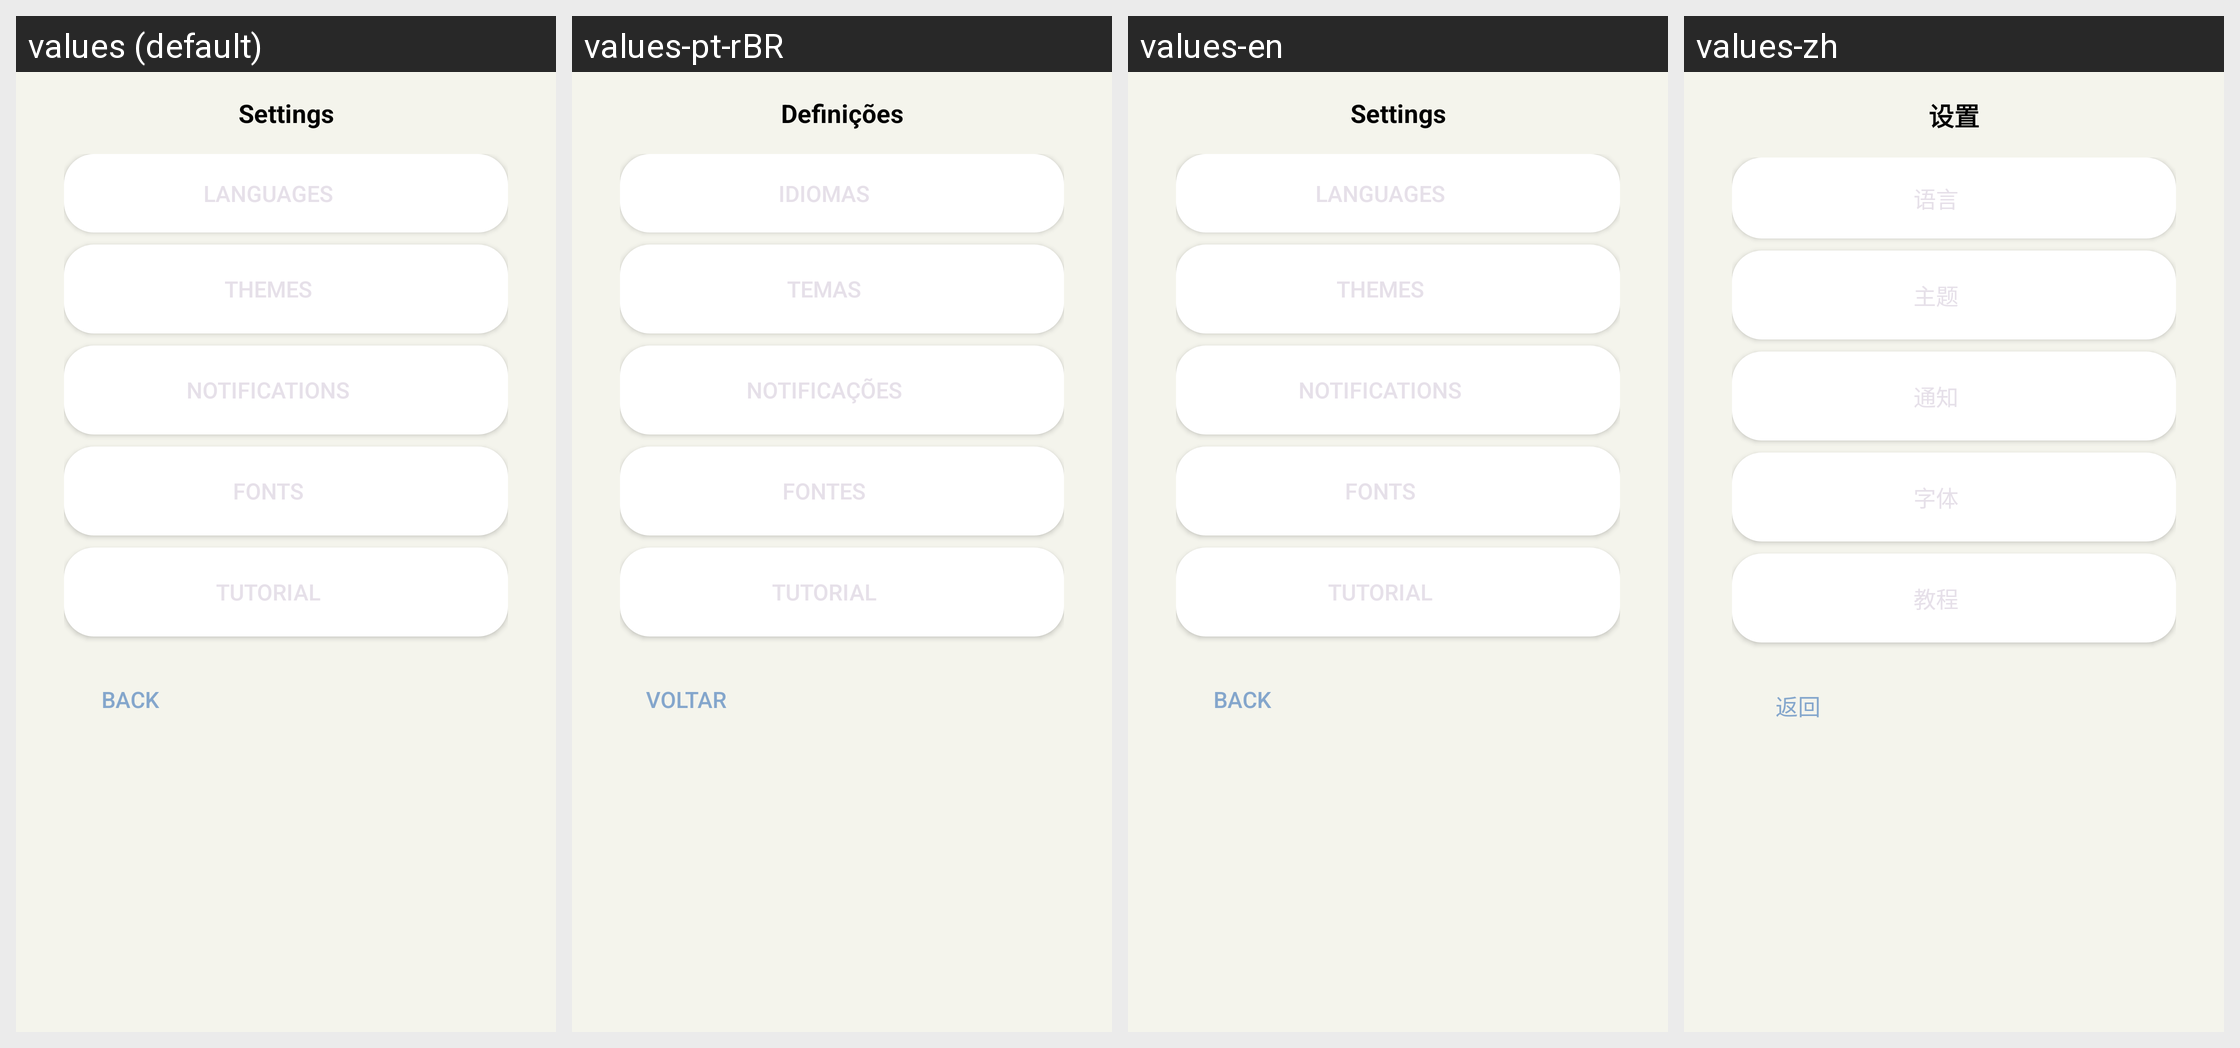

For this localized Android screen grid, give each drawn string resource with its value in every locale shown.
Android screen res/layout/dialog_settings.xml rendered under 4 locales, left to right: values (default), values-pt-rBR, values-en, values-zh. Device: Nexus 5 (rendered at 1080×1920; each locale shown at half size, 540×960, under a caption strip naming it); theme Theme.MoodSnap.Main.
Other locales in the repository, not shown: values-de, values-es, values-fr, values-hi, values-it, values-ru.
Strings drawn on this screen, with the default value and each locale's value (text and hints the layout hard-codes, and strings that could not be matched under every locale, appear in the picture but are not listed):

select_settings_option
  values: Settings
  values-pt-rBR: Definições
  values-en: Settings
  values-zh: 设置

btn_back
  values: Back
  values-pt-rBR: Voltar
  values-en: Back
  values-zh: 返回
